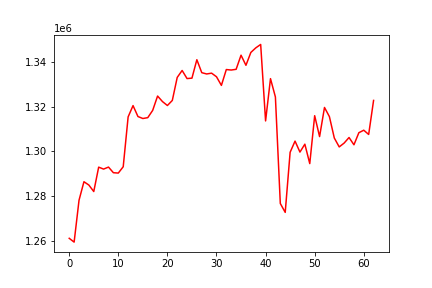

The data file committed next to this chart (first rows):
, 0
0, 1261078
1, 1259373
2, 1278136
3, 1286394
4, 1284906
5, 1282003
6, 1292914
7, 1292050
8, 1292947
9, 1290424
10, 1290267
11, 1293103
12, 1315397
13, 1320455
14, 1315566
15, 1314678
16, 1315061
17, 1318308
18, 1324735
19, 1322247
20, 1320489
21, 1322761
22, 1333061
23, 1336171
24, 1332553
25, 1332735
26, 1340985
27, 1335188
28, 1334610
29, 1334969
30, 1333361
31, 1329499
32, 1336585
33, 1336368
34, 1336690
35, 1343007
36, 1338489
37, 1344242
38, 1346276
39, 1347817
40, 1313599
41, 1332523
42, 1324315
43, 1276653
44, 1272676
45, 1299569
46, 1304566
47, 1299661
48, 1303195
49, 1294505
50, 1315938
51, 1306587
52, 1319621
53, 1315523
54, 1305947
55, 1301969
56, 1303688
57, 1306179
58, 1302913
59, 1308324
... 3 more rows
